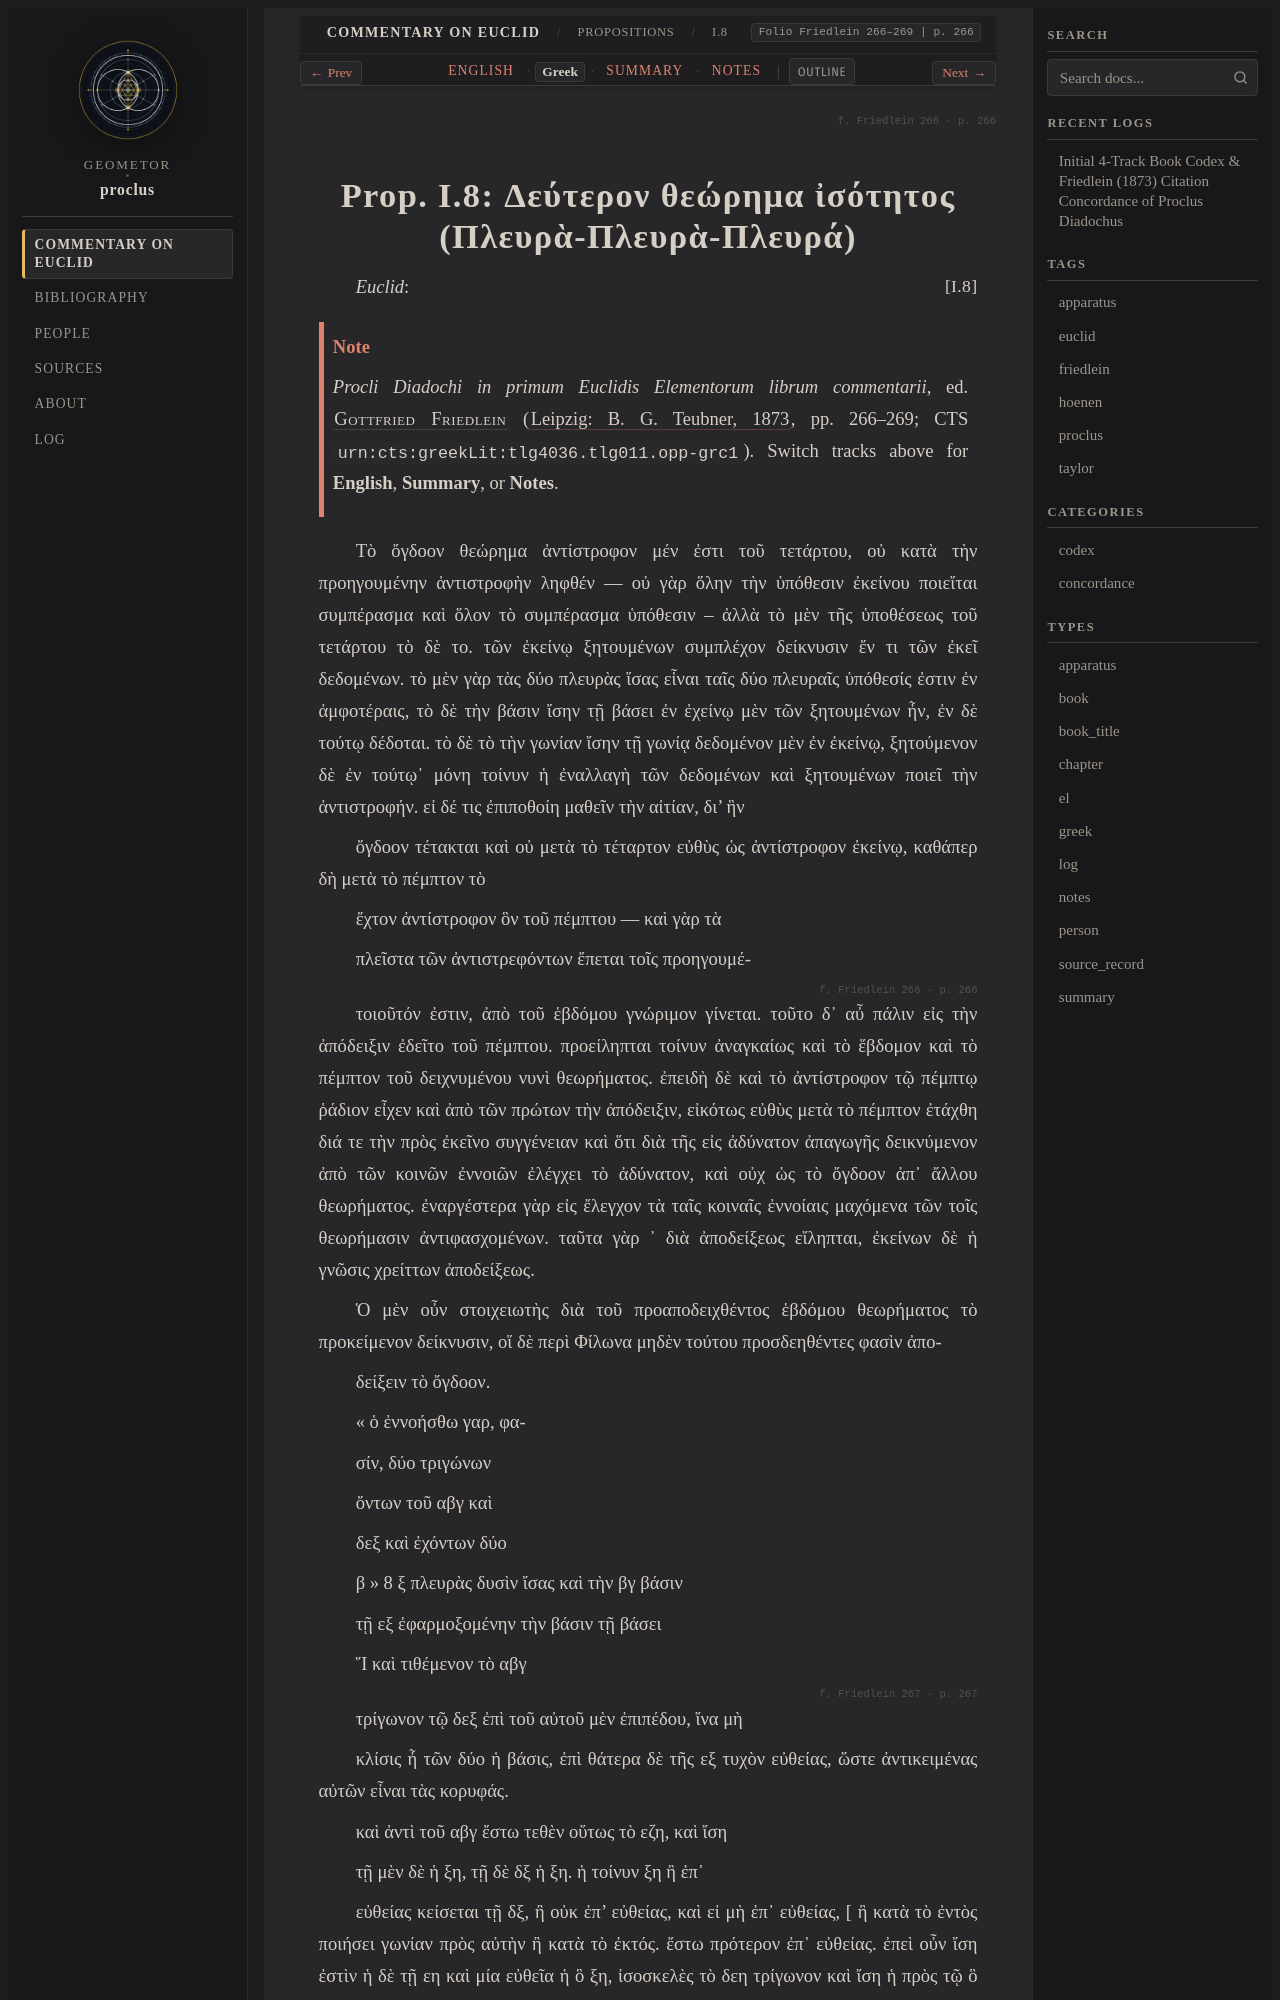

repository: geometor/proclus · page: in_euclidem/propositions/08/greek.html · generator: sphinx

:order: 8
:layout: book
:canonical_id: I.8
:breadcrumb_title: I.8
:folio: Friedlein 266–269
:book: Book I: Propositions
:type: greek
:tracks: English: index | Greek: greek | Summary: summary | Notes: notes

.. folio:: Friedlein 266
   :page: 266

.. _sec-prop-08-el:
